Run: headless pygame with SDL's dummy video driver; simulated clock (each Clock.tick advances the game by its frame time, no real sleeping); random seed 0; keys injected as events and as key.get_pressed() state; mouse plan: one left click at the window centre at the start of phase 2, then a move to the lower-right quarter at the start of phase 3.
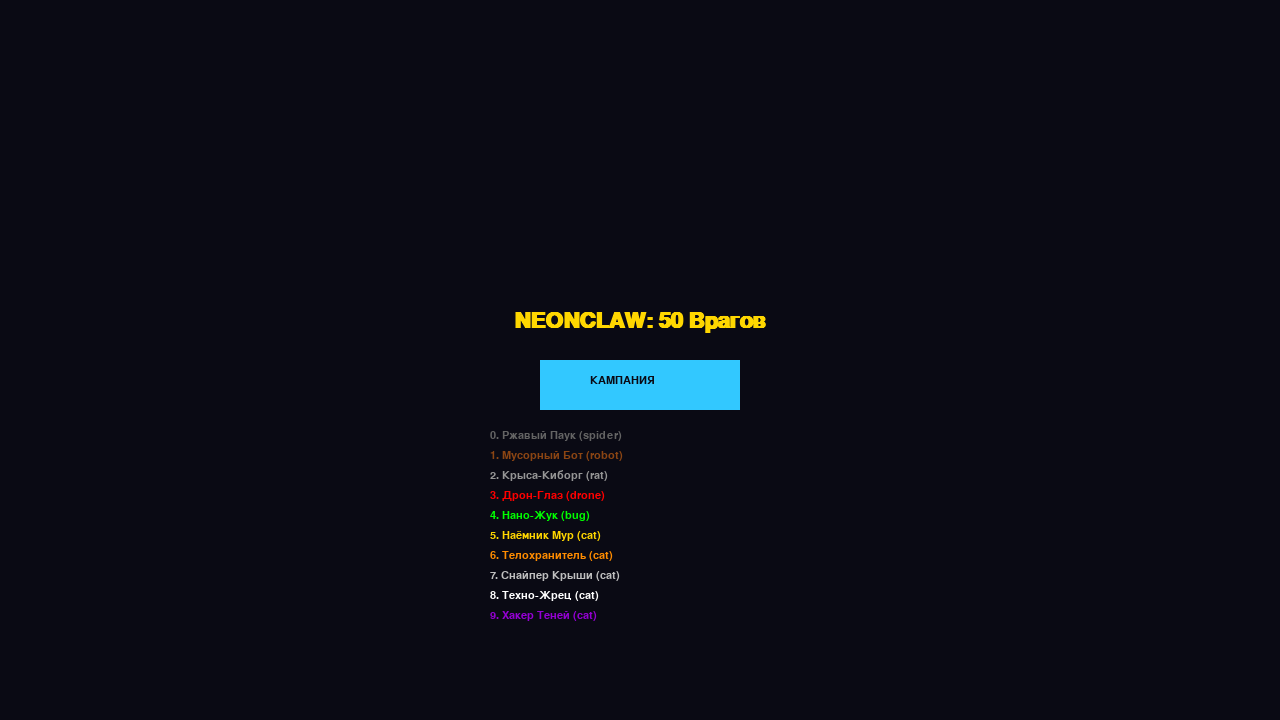
Frame 1 of 4 · flips 1–60 · no input
Frame 2 of 4 · flips 61–180 · clicked the window centre · tapped SPACE, RETURN · held RIGHT (→), D · screen unchanged from frame 1, image omitted
Frame 3 of 4 · flips 181–300 · moved the mouse to the lower-right quarter · held DOWN (↓), S · screen unchanged from frame 2, image omitted
Frame 4 of 4 · flips 301–420 · held LEFT (←), A, UP (↑), W · screen unchanged from frame 3, image omitted

The pygame program that drew these frames:

#!/usr/bin/env python3
# -*- coding: utf-8 -*-
"""
NEONCLAW v3.0: 50 Врагов + Детальные Изображения + Кампания
"""
import pygame, math, random
pygame.init()

SCREEN_W, SCREEN_H = 1280, 720
HEX_SIZE = 40
FPS = 60

# Цвета
BG = (10, 10, 20)
NEON_PURPLE = (180, 50, 255)
NEON_BLUE = (50, 200, 255)
NEON_RED = (255, 50, 50)
NEON_GOLD = (255, 215, 0)
WHITE = (255, 255, 255)

# 50 УНИКАЛЬНЫХ ВРАГОВ С ДЕТАЛЯМИ
ENEMIES = [
    # Tier 1 (id 0-4)
    {"id":0,"name":"Ржавый Паук","hp":15,"atk":8,"def":10,"spd":4,"col":(100,100,100),"det":["spider","rust"]},
    {"id":1,"name":"Мусорный Бот","hp":25,"atk":6,"def":15,"spd":3,"col":(139,69,19),"det":["robot","trash"]},
    {"id":2,"name":"Крыса-Киборг","hp":18,"atk":12,"def":5,"spd":7,"col":(150,150,150),"det":["rat","cyborg"]},
    {"id":3,"name":"Дрон-Глаз","hp":12,"atk":14,"def":4,"spd":6,"col":(255,0,0),"det":["drone","eye"]},
    {"id":4,"name":"Нано-Жук","hp":10,"atk":8,"def":3,"spd":8,"col":(0,255,0),"det":["bug","nano"]},
    # Tier 2 (id 5-9)
    {"id":5,"name":"Наёмник Мур","hp":30,"atk":15,"def":12,"spd":6,"col":(255,215,0),"det":["cat","merc"]},
    {"id":6,"name":"Телохранитель","hp":45,"atk":10,"def":20,"spd":4,"col":(255,140,0),"det":["cat","guard"]},
    {"id":7,"name":"Снайпер Крыши","hp":25,"atk":20,"def":8,"spd":7,"col":(192,192,192),"det":["cat","sniper"]},
    {"id":8,"name":"Техно-Жрец","hp":28,"atk":8,"def":10,"spd":5,"col":(255,255,255),"det":["cat","priest"]},
    {"id":9,"name":"Хакер Теней","hp":22,"atk":18,"def":6,"spd":8,"col":(148,0,211),"det":["cat","hacker"]},
    # Tier 3 (id 10-14)
    {"id":10,"name":"Шёлковый Убийца","hp":40,"atk":25,"def":15,"spd":9,"col":(180,50,255),"det":["cat","assassin"]},
    {"id":11,"name":"Страж Кремня","hp":60,"atk":18,"def":30,"spd":3,"col":(255,100,0),"det":["cat","tank"]},
    {"id":12,"name":"Лунный Друид","hp":35,"atk":15,"def":12,"spd":6,"col":(50,200,255),"det":["cat","druid"]},
    {"id":13,"name":"Био-Инженер","hp":40,"atk":12,"def":15,"spd":5,"col":(0,255,127),"det":["cat","engineer"]},
    {"id":14,"name":"Дрон-Оса","hp":30,"atk":22,"def":10,"spd":10,"col":(255,255,0),"det":["wasp","mech"]},
    # Tier 4 (id 15-19)
    {"id":15,"name":"Пустой Кот","hp":50,"atk":30,"def":20,"spd":8,"col":(50,50,50),"det":["void","cat"]},
    {"id":16,"name":"Монолит Защиты","hp":80,"atk":20,"def":40,"spd":2,"col":(100,0,0),"det":["golem","shield"]},
    {"id":17,"name":"Вирусный Разум","hp":45,"atk":35,"def":15,"spd":7,"col":(0,100,0),"det":["virus","ai"]},
    {"id":18,"name":"Фантом Сети","hp":40,"atk":25,"def":18,"spd":6,"col":(150,0,255),"det":["ghost","net"]},
    {"id":19,"name":"Лазерный Луч","hp":35,"atk":40,"def":12,"spd":9,"col":(255,0,100),"det":["laser","beam"]},
    # Tier 5 (id 20-24)
    {"id":20,"name":"Танк Коготь","hp":100,"atk":30,"def":50,"spd":2,"col":(70,70,70),"det":["tank","heavy"]},
    {"id":21,"name":"Ховер-Байк","hp":60,"atk":35,"def":20,"spd":12,"col":(0,255,255),"det":["hover","bike"]},
    {"id":22,"name":"Арт-Турель","hp":70,"atk":45,"def":25,"spd":1,"col":(100,100,0),"det":["turret","gun"]},
    {"id":23,"name":"Ремонтный Дрон","hp":50,"atk":10,"def":30,"spd":4,"col":(200,200,200),"det":["repair","bot"]},
    {"id":24,"name":"Генератор Помех","hp":55,"atk":25,"def":20,"spd":5,"col":(150,50,150),"det":["jammer","tech"]},
    # Tier 6 (id 25-29)
    {"id":25,"name":"Гигантский Таракан","hp":90,"atk":25,"def":45,"spd":3,"col":(50,30,10),"det":["roach","mutant"]},
    {"id":26,"name":"Кислотный Слизень","hp":70,"atk":30,"def":15,"spd":4,"col":(0,255,0),"det":["slime","acid"]},
    {"id":27,"name":"Летучая Мышь","hp":60,"atk":35,"def":10,"spd":11,"col":(100,0,100),"det":["bat","wing"]},
    {"id":28,"name":"Пси-Червь","hp":50,"atk":40,"def":10,"spd":6,"col":(255,100,100),"det":["worm","psi"]},
    {"id":29,"name":"Гриб-Разум","hp":65,"atk":20,"def":25,"spd":2,"col":(255,150,200),"det":["mushroom","hive"]},
    # Tier 7 (id 30-35)
    {"id":30,"name":"Палач ЗЕНИТа","hp":80,"atk":50,"def":30,"spd":9,"col":(255,0,0),"det":["executioner","elite"]},
    {"id":31,"name":"Бастион Истины","hp":120,"atk":35,"def":60,"spd":3,"col":(200,0,0),"det":["bastion","truth"]},
    {"id":32,"name":"Оракул Данных","hp":70,"atk":55,"def":25,"spd":8,"col":(150,0,150),"det":["oracle","data"]},
    {"id":33,"name":"Архангел Сети","hp":75,"atk":45,"def":30,"spd":7,"col":(255,255,255),"det":["angel","network"]},
    {"id":34,"name":"Снайпер Судьбы","hp":65,"atk":60,"def":20,"spd":10,"col":(255,100,100),"det":["fate","sniper"]},
    {"id":35,"name":"Целитель Вируса","hp":80,"atk":30,"def":35,"spd":6,"col":(200,255,200),"det":["healer","virus"]},
    # Tier 8 (id 36-40)
    {"id":36,"name":"Прототип Титан","hp":150,"atk":45,"def":70,"spd":2,"col":(50,50,100),"det":["titan","proto"]},
    {"id":37,"name":"Прототип Призрак","hp":90,"atk":60,"def":35,"spd":12,"col":(100,100,255),"det":["ghost","proto"]},
    {"id":38,"name":"Прототип Шторм","hp":80,"atk":70,"def":25,"spd":11,"col":(200,200,255),"det":["storm","proto"]},
    {"id":39,"name":"Прототип Разум","hp":85,"atk":65,"def":30,"spd":9,"col":(150,150,255),"det":["mind","proto"]},
    {"id":40,"name":"Прототип Жизнь","hp":100,"atk":40,"def":40,"spd":5,"col":(200,255,200),"det":["life","proto"]},
    # Tier 9 (id 41-45)
    {"id":41,"name":"Король Мусора","hp":200,"atk":50,"def":80,"spd":3,"col":(139,69,19),"det":["king","trash"]},
    {"id":42,"name":"Тень Прошлого","hp":180,"atk":80,"def":40,"spd":13,"col":(0,0,0),"det":["shadow","past"]},
    {"id":43,"name":"Мать Роя","hp":160,"atk":60,"def":50,"spd":6,"col":(255,0,255),"det":["queen","swarm"]},
    {"id":44,"name":"Архитектор Боли","hp":150,"atk":90,"def":45,"spd":10,"col":(100,0,0),"det":["architect","pain"]},
    {"id":45,"name":"Око Бури","hp":140,"atk":100,"def":35,"spd":12,"col":(0,100,255),"det":["eye","storm"]},
    # Tier 10 (id 46-49)
    {"id":46,"name":"Аватар Война","hp":300,"atk":120,"def":80,"spd":15,"col":(255,0,0),"det":["avatar","war"]},
    {"id":47,"name":"Аватар Защита","hp":400,"atk":80,"def":150,"spd":5,"col":(0,255,0),"det":["avatar","defense"]},
    {"id":48,"name":"Аватар Контроль","hp":250,"atk":150,"def":60,"spd":12,"col":(0,0,255),"det":["avatar","control"]},
    {"id":49,"name":"МЯУ-ЗЕНИТ","hp":500,"atk":200,"def":100,"spd":10,"col":(255,255,255),"det":["final","boss"]},
]

screen = pygame.display.set_mode((SCREEN_W, SCREEN_H))
clock = pygame.time.Clock()
font = pygame.font.SysFont("Arial", 16)
bigfont = pygame.font.SysFont("Arial", 32, bold=True)

class Unit:
    def __init__(self, x, y, is_enemy=False, eid=0, lvl=1):
        self.x, self.y = x, y
        self.is_enemy = is_enemy
        self.lvl = lvl
        if is_enemy and eid < len(ENEMIES):
            e = ENEMIES[eid]
            self.name = e["name"]
            self.maxhp = int(e["hp"] * (1 + lvl*0.1))
            self.hp = self.maxhp
            self.atk = int(e["atk"] * (1 + lvl*0.1))
            self.def_ = int(e["def"] * (1 + lvl*0.1))
            self.col = e["col"]
            self.details = e["det"]
        else:
            self.name = "Кот-Герой"
            self.maxhp = 50 + lvl*5
            self.hp = self.maxhp
            self.atk = 15 + lvl*2
            self.def_ = 8 + lvl
            self.col = NEON_BLUE
            self.details = ["hero","cat"]
        self.anim = 0
    
    def draw(self, surf, cx, cy):
        breath = math.sin(self.anim * 5) * 2
        # Тело
        pygame.draw.circle(surf, self.col, (int(cx), int(cy-10+breath)), 12)
        # Голова
        pygame.draw.circle(surf, self.col, (int(cx), int(cy-25+breath)), 10)
        # Уши
        pygame.draw.polygon(surf, self.col, [(cx-8,cy-30+breath),(cx-12,cy-40+breath),(cx-4,cy-35+breath)])
        pygame.draw.polygon(surf, self.col, [(cx+8,cy-30+breath),(cx+12,cy-40+breath),(cx+4,cy-35+breath)])
        # Глаза
        ecol = NEON_RED if self.is_enemy else WHITE
        pygame.draw.circle(surf, ecol, (int(cx-3), int(cy-27+breath)), 2)
        pygame.draw.circle(surf, ecol, (int(cx+3), int(cy-27+breath)), 2)
        # Детали врага (уникальные элементы)
        if self.is_enemy and len(self.details) > 0:
            det = self.details[0]
            if det == "spider":  # Ноги паука
                for i in range(4):
                    pygame.draw.line(surf, self.col, (cx,cy), (cx-15+i*10, cy+5), 2)
            elif det == "eye":  # Большой глаз
                pygame.draw.circle(surf, (255,255,0), (int(cx), int(cy-25+breath)), 4)
            elif det == "wing":  # Крылья
                pygame.draw.polygon(surf, self.col, [(cx-10,cy-20+breath),(cx-20,cy-30+breath),(cx-10,cy-25+breath)])
                pygame.draw.polygon(surf, self.col, [(cx+10,cy-20+breath),(cx+20,cy-30+breath),(cx+10,cy-25+breath)])
            elif det == "horn":  # Рога
                pygame.draw.line(surf, (255,0,0), (cx-5,cy-35+breath), (cx-8,cy-45+breath), 2)
                pygame.draw.line(surf, (255,0,0), (cx+5,cy-35+breath), (cx+8,cy-45+breath), 2)
        # HP bar
        pct = max(0, self.hp / self.maxhp)
        pygame.draw.rect(surf, (50,50,50), (cx-15, cy-45+breath, 30, 4))
        pygame.draw.rect(surf, (0,255,0), (cx-15, cy-45+breath, 30*pct, 4))

class Game:
    def __init__(self):
        self.state = "MENU"
        self.units = []
        self.selected = None
        self.mission = 0
        self.log = ["NEONCLAW v3.0 - 50 Врагов!"]
    
    def start_mission(self, m):
        self.mission = m
        self.units = [Unit(2,2,False,lvl=5), Unit(2,3,False,lvl=5)]
        # Босс миссии
        boss_id = min(m * 3 + random.randint(0,2), 49)
        self.units.append(Unit(GRID_W-2, GRID_H//2, True, boss_id, lvl=5+m))
        # Миньоны
        for _ in range(3+m):
            mid = random.randint(0, 48)
            self.units.append(Unit(random.randint(GRID_W//2,GRID_W-1), random.randint(0,GRID_H-1), True, mid, lvl=3+m))
        self.state = "BATTLE"
        self.selected = self.units[0]
        self.log.append(f"Миссия {m+1}: {ENEMIES[boss_id]['name']}!")
    
    def update(self, dt):
        for u in self.units:
            u.anim += dt
    
    def draw(self):
        screen.fill(BG)
        if self.state == "MENU":
            t = bigfont.render("NEONCLAW: 50 Врагов", True, NEON_GOLD)
            screen.blit(t, (SCREEN_W//2-t.get_width()//2, SCREEN_H//2-50))
            btn = pygame.Rect(SCREEN_W//2-100, SCREEN_H//2, 200, 50)
            pygame.draw.rect(screen, NEON_BLUE, btn)
            screen.blit(font.render("КАМПАНИЯ", True, BG), (btn.x+50, btn.y+15))
            # Список врагов
            y = SCREEN_H//2 + 70
            for i in range(min(10, len(ENEMIES))):
                e = ENEMIES[i]
                c = font.render(f"{i}. {e['name']} ({e['det'][0]})", True, e["col"])
                screen.blit(c, (SCREEN_W//2-150, y))
                y += 20
        elif self.state == "BATTLE":
            # Гексы
            for r in range(GRID_H):
                for c in range(GRID_W):
                    cx = c * HEX_SIZE * 1.5 + 50
                    cy = r * HEX_SIZE * 1.732 + (HEX_SIZE * 0.866) * (c % 2) + 50
                    pts = []
                    for i in range(6):
                        a = math.pi/3 * i
                        pts.append((cx + HEX_SIZE*math.cos(a), cy + HEX_SIZE*math.sin(a)))
                    pygame.draw.polygon(screen, (40,40,60), pts)
                    pygame.draw.polygon(screen, (80,80,100), pts, 1)
            # Юниты
            for u in self.units:
                cx = u.x * HEX_SIZE * 1.5 + 50
                cy = u.y * HEX_SIZE * 1.732 + (HEX_SIZE * 0.866) * (int(u.x) % 2) + 50
                u.draw(screen, cx, cy)
            # UI
            pygame.draw.rect(screen, (20,20,40), (0, SCREEN_H-120, SCREEN_W, 120))
            y = SCREEN_H - 110
            for msg in self.log[-4:]:
                screen.blit(font.render(msg, True, WHITE), (20, y))
                y += 25
            if self.selected:
                info = f"{self.selected.name} HP:{self.selected.hp}/{self.selected.maxhp} ATK:{self.selected.atk}"
                screen.blit(font.render(info, True, NEON_GOLD), (SCREEN_W-400, SCREEN_H-110))
                details = f"Det: {self.selected.details}"
                screen.blit(font.render(details, True, NEON_BLUE), (SCREEN_W-400, SCREEN_H-90))
        pygame.display.flip()
    
    def handle(self):
        for ev in pygame.event.get():
            if ev.type == pygame.QUIT: return False
            if ev.type == pygame.MOUSEBUTTONDOWN and self.state == "MENU":
                mx,my = pygame.mouse.get_pos()
                if SCREEN_W//2-100 < mx < SCREEN_W//2+100 and SCREEN_H//2 < my < SCREEN_H//2+50:
                    self.start_mission(0)
            if ev.type == pygame.MOUSEBUTTONDOWN and self.state == "BATTLE":
                mx,my = pygame.mouse.get_pos()
                # Найти ближайший гекс
                best,bhex = 9999,None
                for r in range(GRID_H):
                    for c in range(GRID_W):
                        cx = c * HEX_SIZE * 1.5 + 50
                        cy = r * HEX_SIZE * 1.732 + (HEX_SIZE * 0.866) * (c % 2) + 50
                        d = math.hypot(mx-cx, my-cy)
                        if d < best: best,bhex = d,(c,r)
                if bhex and best < HEX_SIZE:
                    hx,hy = bhex
                    clicked = None
                    for u in self.units:
                        if u.x == hx and u.y == hy: clicked = u; break
                    if clicked:
                        if not clicked.is_enemy:
                            self.selected = clicked
                            self.log.append(f"Выбран: {clicked.name}")
                        elif self.selected:
                            dmg = max(1, self.selected.atk - clicked.def_//2)
                            clicked.hp -= dmg
                            self.log.append(f"{self.selected.name} бьёт {clicked.name} на {dmg}!")
                            if clicked.hp <= 0:
                                self.log.append(f"{clicked.name} погиб!")
                                self.units.remove(clicked)
                                if all(not u.is_enemy for u in self.units):
                                    self.log.append("ПОБЕДА! След. миссия...")
                                    pygame.time.wait(1500)
                                    self.start_mission(self.mission + 1)
                            self.selected = None
                    elif self.selected:
                        self.selected.x, self.selected.y = hx, hy
                        self.log.append(f"Ход в ({hx},{hy})")
        return True
    
    def run(self):
        running = True
        while running:
            dt = clock.tick(FPS)/1000
            running = self.handle()
            self.update(dt)
            self.draw()
        pygame.quit()

if __name__ == "__main__":
    Game().run()
